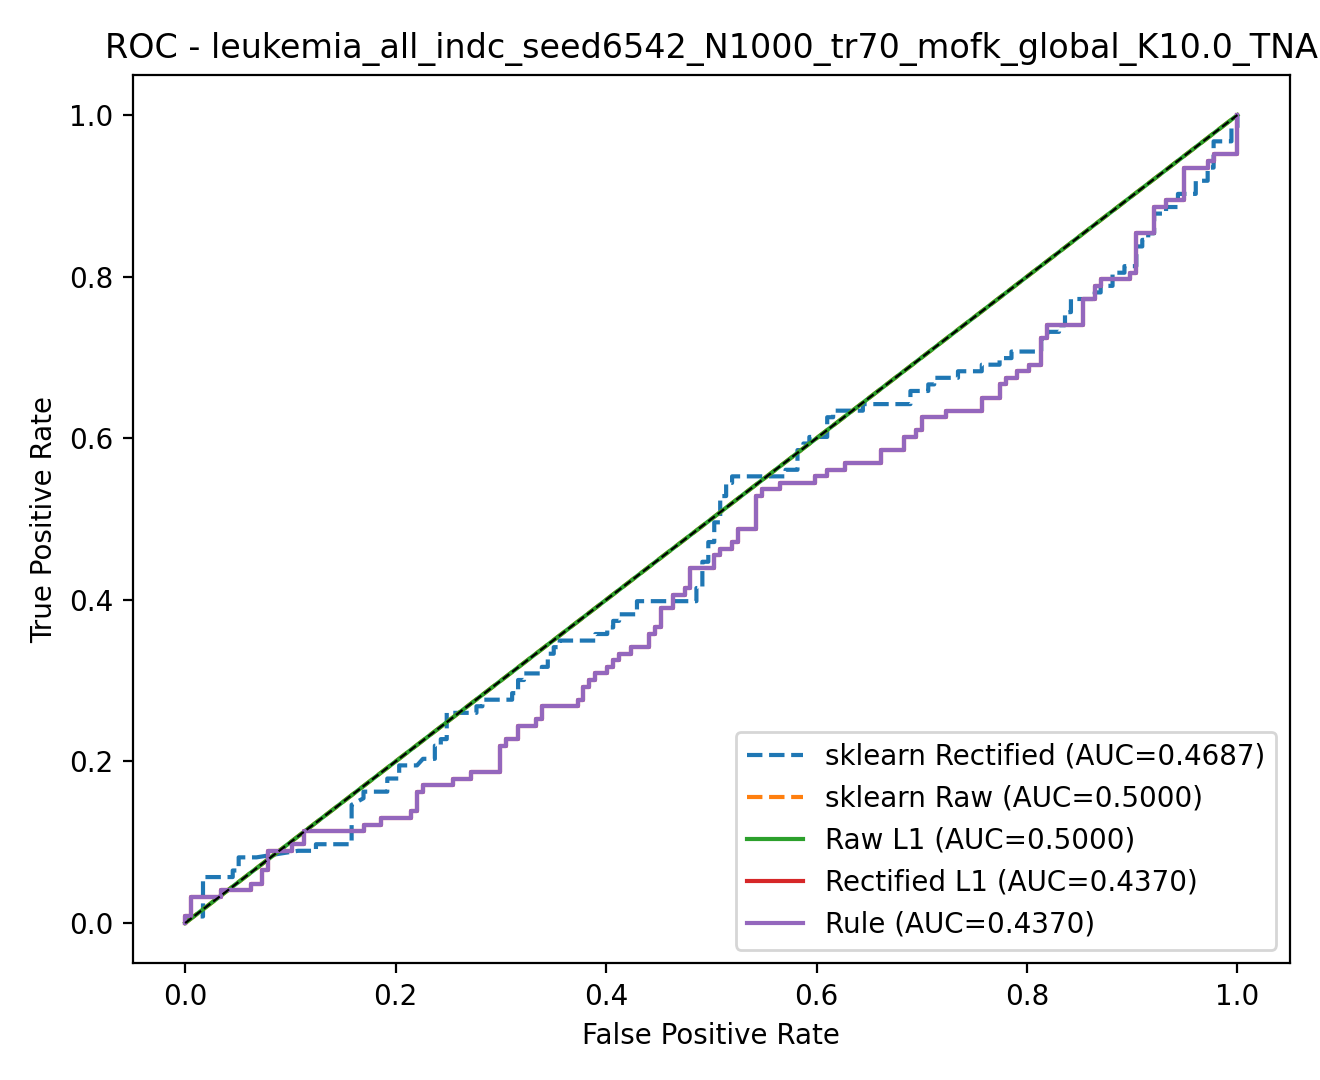

The file beside this chart, header and first rows:
model, fpr, tpr, threshold
rule, 0.0, 0.0, inf
rule, 0.0, 0.00813, 1
rule, 0.00565, 0.00813, 1
rule, 0.00565, 0.03252, 1
rule, 0.0339, 0.03252, 0.9999
rule, 0.0339, 0.04065, 0.9999
rule, 0.06215, 0.04065, 0.9998
rule, 0.06215, 0.04878, 0.9998
rule, 0.07345, 0.04878, 0.9996
rule, 0.07345, 0.06504, 0.9995
rule, 0.0791, 0.06504, 0.9995
rule, 0.0791, 0.08943, 0.9995
rule, 0.1017, 0.08943, 0.999
rule, 0.1017, 0.09756, 0.9989
rule, 0.113, 0.09756, 0.9986
rule, 0.113, 0.1138, 0.9981
rule, 0.1695, 0.1138, 0.9922
rule, 0.1695, 0.122, 0.992
rule, 0.1864, 0.122, 0.9892
rule, 0.1864, 0.1301, 0.9858
rule, 0.2147, 0.1301, 0.9792
rule, 0.2147, 0.1382, 0.9788
rule, 0.2203, 0.1382, 0.9779
rule, 0.2203, 0.1626, 0.9762
rule, 0.226, 0.1626, 0.9757
rule, 0.226, 0.1707, 0.9757
rule, 0.2542, 0.1707, 0.9681
rule, 0.2542, 0.1789, 0.9675
rule, 0.2712, 0.1789, 0.9616
rule, 0.2712, 0.187, 0.9598
rule, 0.2994, 0.187, 0.931
rule, 0.2994, 0.2195, 0.9095
rule, 0.3051, 0.2195, 0.9042
rule, 0.3051, 0.2276, 0.8948
rule, 0.3164, 0.2276, 0.8802
rule, 0.3164, 0.2439, 0.8678
rule, 0.3333, 0.2439, 0.8505
rule, 0.3333, 0.252, 0.8502
rule, 0.339, 0.252, 0.8317
rule, 0.339, 0.2683, 0.8222
rule, 0.3729, 0.2683, 0.7802
rule, 0.3729, 0.2764, 0.7773
rule, 0.3785, 0.2764, 0.7577
rule, 0.3785, 0.2927, 0.7265
rule, 0.3842, 0.2927, 0.7257
rule, 0.3842, 0.3008, 0.7052
rule, 0.3898, 0.3008, 0.7036
rule, 0.3898, 0.3089, 0.6994
rule, 0.4011, 0.3089, 0.6867
rule, 0.4011, 0.3171, 0.6798
rule, 0.4068, 0.3171, 0.6796
rule, 0.4068, 0.3252, 0.6683
rule, 0.4124, 0.3252, 0.6347
rule, 0.4124, 0.3333, 0.5896
rule, 0.4237, 0.3333, 0.5702
rule, 0.4237, 0.3415, 0.536
rule, 0.4407, 0.3415, 0.5235
rule, 0.4407, 0.3577, 0.5036
rule, 0.4463, 0.3577, 0.4943
rule, 0.4463, 0.3659, 0.4936
... 352 more rows
